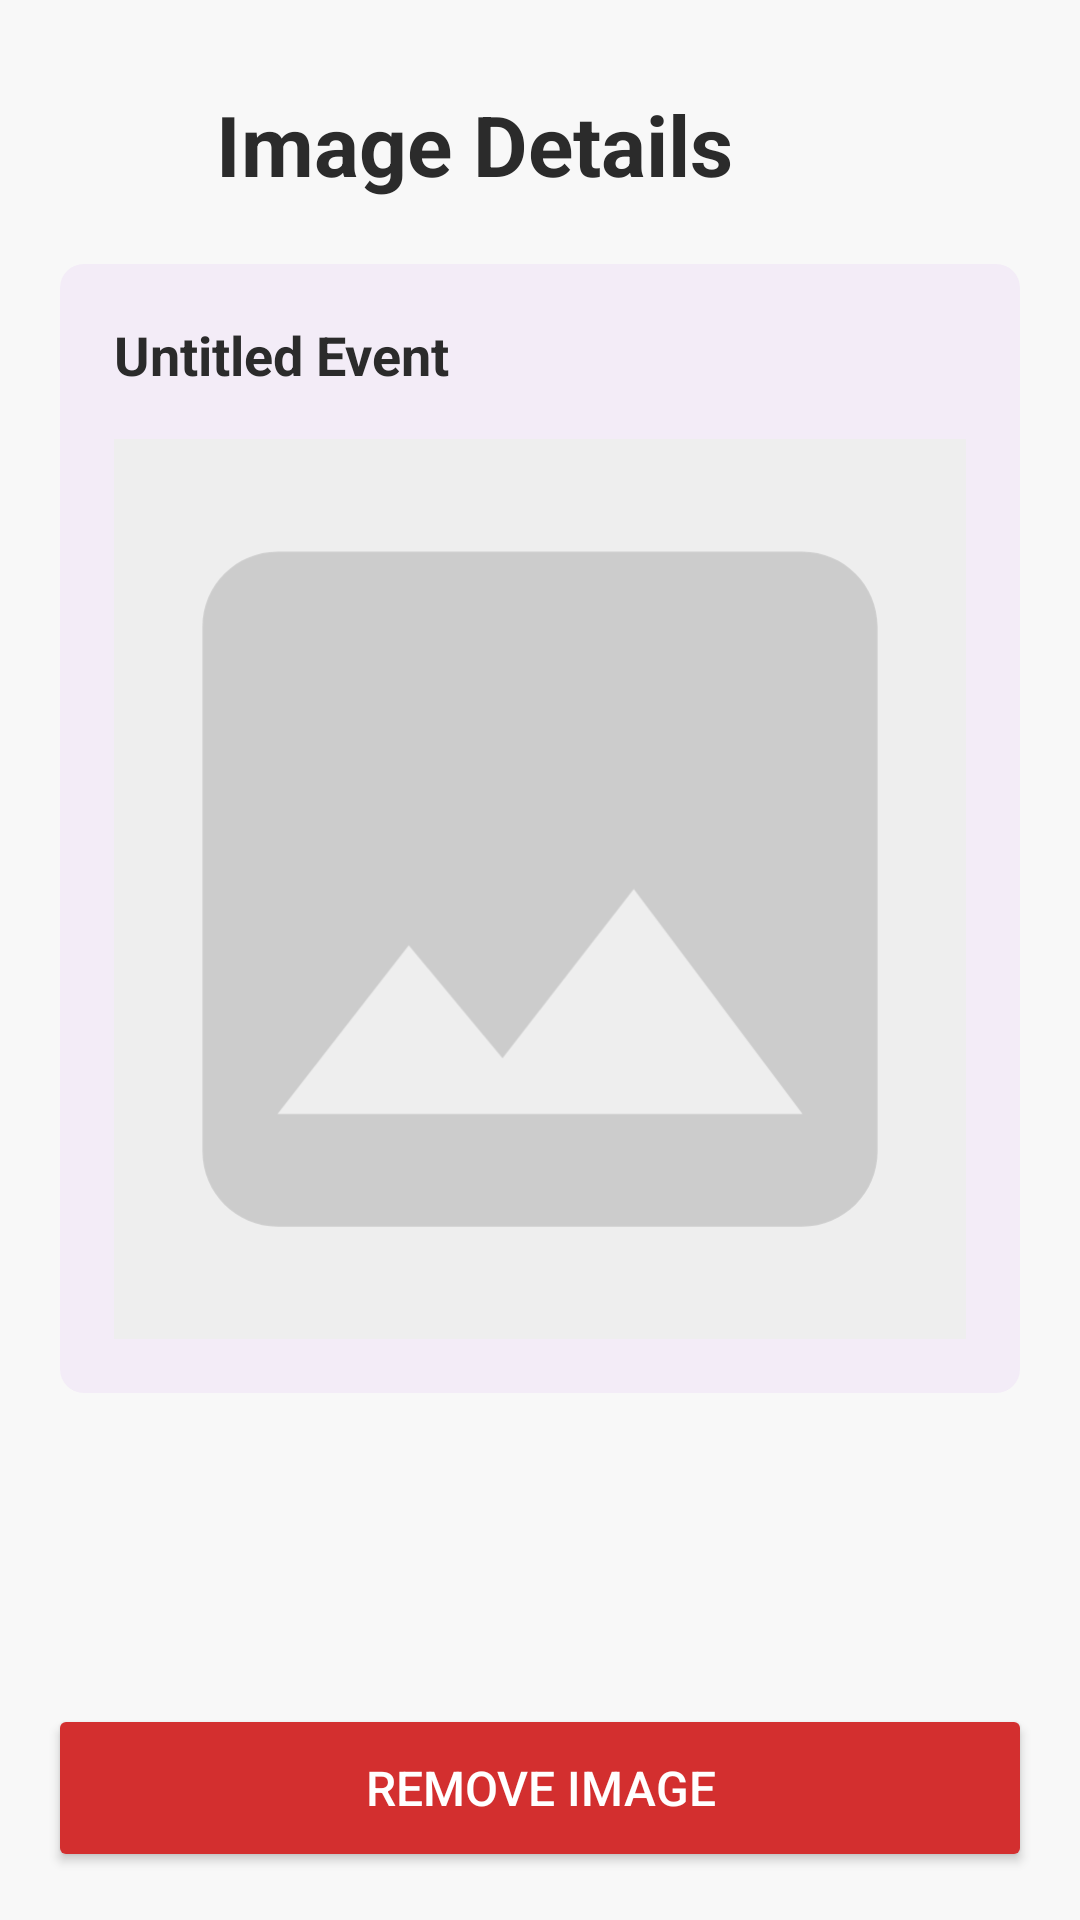

Android layout source for this screen:
<!-- AndroidManifest.xml: application theme Theme.EventLotteryApp -->
<!-- res/layout/activity_admin_image_detail.xml -->
<?xml version="1.0" encoding="utf-8"?>
<LinearLayout xmlns:android="http://schemas.android.com/apk/res/android"
    android:layout_width="match_parent"
    android:layout_height="match_parent"
    android:orientation="vertical"
    android:background="#F8F8F8">

    <ScrollView
        android:layout_width="match_parent"
        android:layout_height="0dp"
        android:layout_weight="1"
        android:fillViewport="true">

        <LinearLayout
            android:layout_width="match_parent"
            android:layout_height="wrap_content"
            android:orientation="vertical"
            android:padding="20dp">

            <LinearLayout
                android:layout_width="match_parent"
                android:layout_height="wrap_content"
                android:orientation="horizontal"
                android:gravity="center_vertical"
                android:layout_marginTop="8dp"
                android:layout_marginBottom="20dp">

                <ImageButton
                    android:id="@+id/button_back"
                    android:layout_width="40dp"
                    android:layout_height="40dp"
                    android:background="@android:color/transparent"
                    android:contentDescription="Back"
                    android:src="@drawable/ic_arrow_back" />

                <TextView
                    android:layout_width="wrap_content"
                    android:layout_height="wrap_content"
                    android:text="Image Details"
                    android:textSize="28sp"
                    android:textStyle="bold"
                    android:textColor="#2B2B2B"
                    android:layout_marginStart="12dp" />
            </LinearLayout>

            <LinearLayout
                android:layout_width="match_parent"
                android:layout_height="wrap_content"
                android:orientation="vertical"
                android:background="@drawable/admin_card_background"
                android:padding="18dp">

                <TextView
                    android:id="@+id/textTitle"
                    android:layout_width="match_parent"
                    android:layout_height="wrap_content"
                    android:text="Untitled Event"
                    android:textSize="18sp"
                    android:textStyle="bold"
                    android:textColor="#2B2B2B"
                    android:layout_marginBottom="16dp" />

                <ImageView
                    android:id="@+id/imagePoster"
                    android:layout_width="match_parent"
                    android:layout_height="300dp"
                    android:scaleType="centerCrop"
                    android:background="@color/color_placeholder_bg"
                    android:src="@drawable/ic_image_placeholder"
                    android:contentDescription="Event poster" />

            </LinearLayout>
        </LinearLayout>
    </ScrollView>

    <Button
        android:id="@+id/btnRemoveImage"
        android:layout_width="match_parent"
        android:layout_height="56dp"
        android:layout_marginStart="16dp"
        android:layout_marginTop="10dp"
        android:layout_marginEnd="16dp"
        android:layout_marginBottom="16dp"
        android:text="Remove Image"
        android:textSize="16sp"
        android:textColor="#FFFFFF"
        android:backgroundTint="#D32F2F" />

</LinearLayout>
<!-- resources referenced by this layout -->
<resources>
  <color name="color_placeholder_bg">#EEEEEE</color>
  <!-- drawable admin_card_background (drawable) -->
  <?xml version="1.0" encoding="utf-8"?>
  <shape xmlns:android="http://schemas.android.com/apk/res/android">
      <solid android:color="#F3ECF7" />
      <corners android:radius="8dp" />
  </shape>
  <!-- drawable ic_image_placeholder (drawable) -->
  <?xml version="1.0" encoding="utf-8"?>
  <vector xmlns:android="http://schemas.android.com/apk/res/android"
      android:width="72dp"
      android:height="72dp"
      android:viewportWidth="24"
      android:viewportHeight="24">
  
      
      <path
          android:fillColor="@color/color_border"
          android:pathData="M21,19V5c0,-1.1 -0.9,-2 -2,-2H5C3.9,3 3,3.9 3,5v14c0,1.1 0.9,2 2,2h14C20.1,21 21,20.1 21,19zM8.5,13.5l2.5,3.01L14.5,12l4.5,6H5L8.5,13.5z" />
  
  </vector>
  <style name="Theme.EventLotteryApp" parent="Base.Theme.EventLotteryApp" />
  <color name="color_border">#CCCCCC</color>
  <style name="Base.Theme.EventLotteryApp" parent="Theme.Material3.DayNight.NoActionBar">
          <item name="colorPrimary">@color/color_primary</item>
          <item name="colorOnPrimary">@color/color_on_primary</item>
          <item name="android:colorBackground">@color/color_background</item>
      </style>
  <color name="color_primary">#9C27B0</color>
  <color name="color_on_primary">#FFFFFF</color>
  <color name="color_background">#FFFFFF</color>
</resources>
